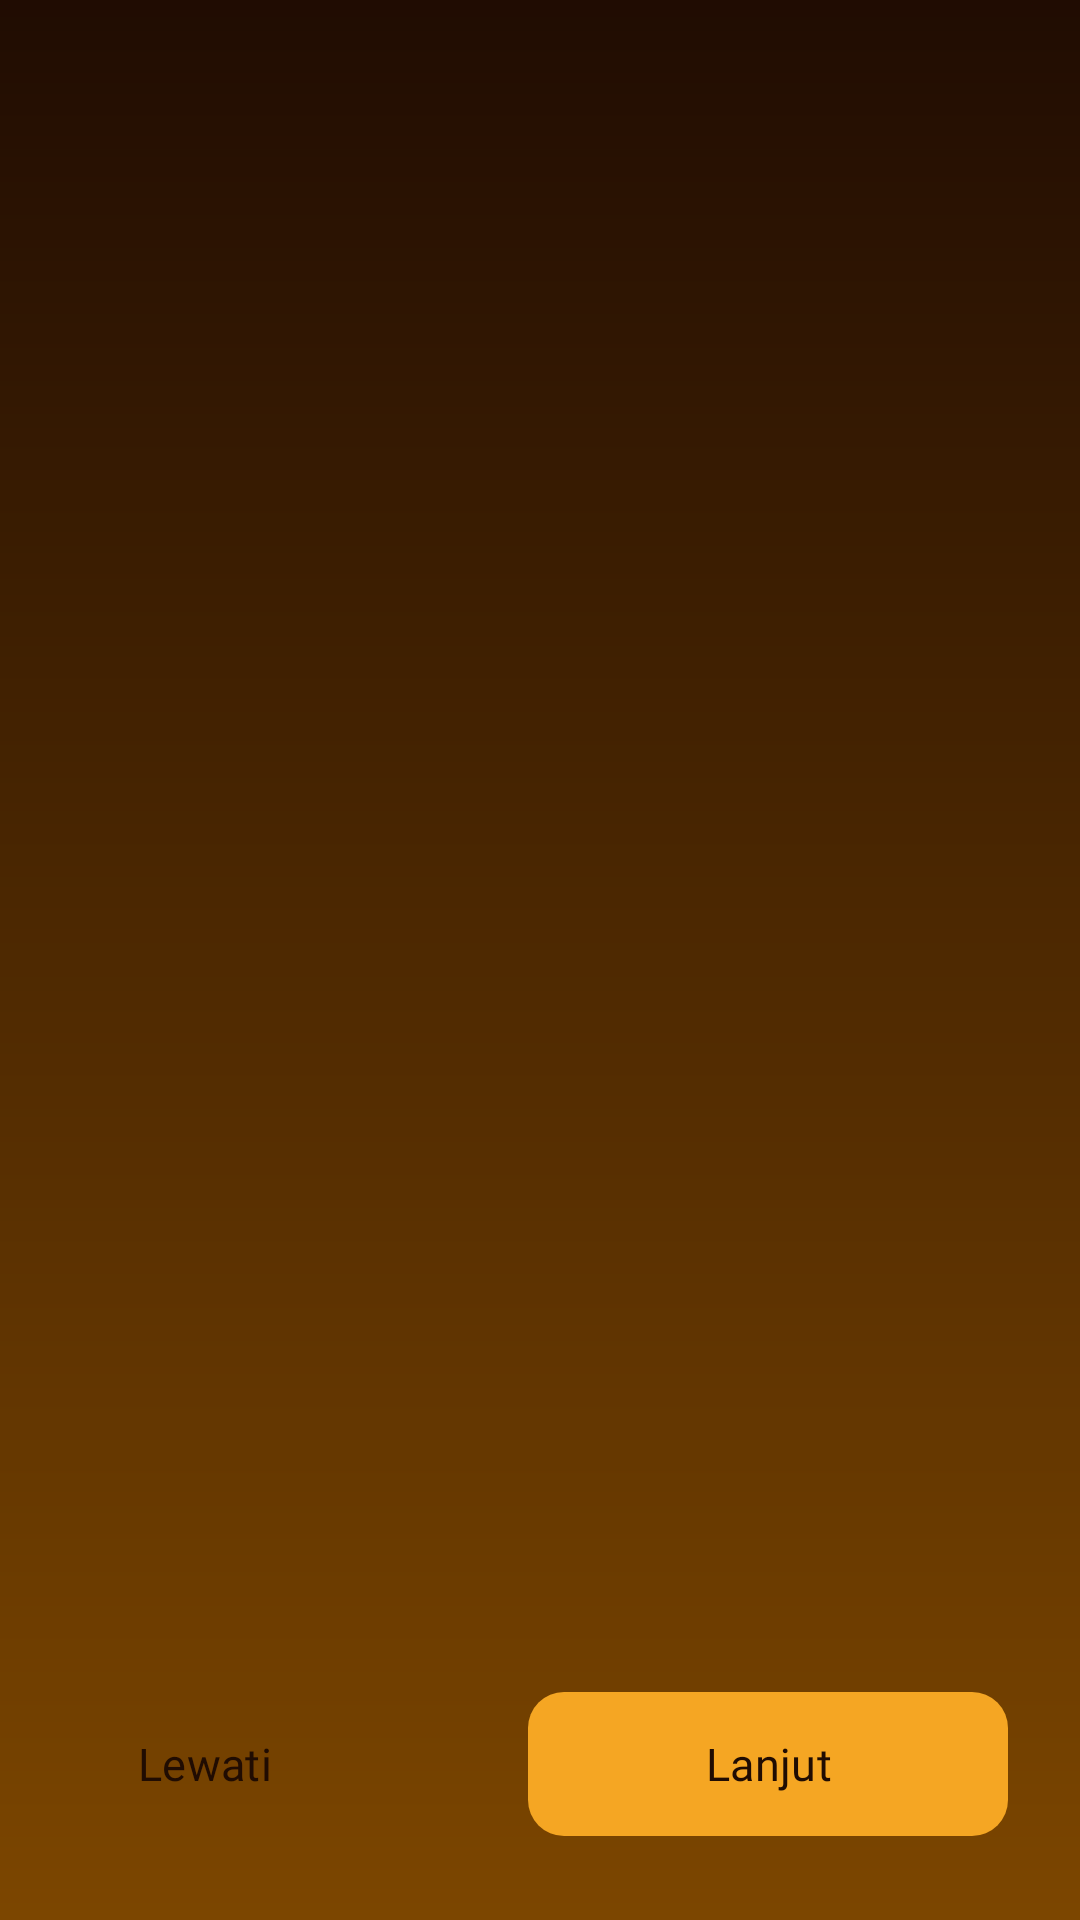

Produce the Android XML layout that renders to this screen, including the resource entries it uses.
<!-- AndroidManifest.xml: application theme Theme.NVBDilan -->
<!-- res/layout/activity_onboarding.xml -->
<?xml version="1.0" encoding="utf-8"?>
<LinearLayout xmlns:android="http://schemas.android.com/apk/res/android"
    xmlns:app="http://schemas.android.com/apk/res-auto"
    xmlns:tools="http://schemas.android.com/tools"
    android:layout_width="match_parent"
    android:layout_height="match_parent"
    android:background="@drawable/bg_gradient"
    android:orientation="vertical"
    tools:context=".OnboardingActivity">

    
    <androidx.viewpager2.widget.ViewPager2
        android:id="@+id/viewPagerOnboarding"
        android:layout_width="match_parent"
        android:layout_height="0dp"
        android:layout_weight="1" />

    
    <LinearLayout
        android:layout_width="match_parent"
        android:layout_height="wrap_content"
        android:orientation="vertical"
        android:padding="24dp">

        
        <LinearLayout
            android:id="@+id/layoutDots"
            android:layout_width="match_parent"
            android:layout_height="wrap_content"
            android:layout_marginBottom="24dp"
            android:gravity="center"
            android:orientation="horizontal" />

        
        <LinearLayout
            android:layout_width="match_parent"
            android:layout_height="wrap_content"
            android:gravity="center_vertical"
            android:orientation="horizontal">

            <com.google.android.material.button.MaterialButton
                android:id="@+id/btnLewati"
                style="@style/Widget.Material3.Button.TextButton"
                android:layout_width="wrap_content"
                android:layout_height="56dp"
                android:fontFamily="@font/outfit_bold"
                android:text="Lewati"
                android:textColor="@color/espresso"
                android:textSize="15sp" />

            <View
                android:layout_width="0dp"
                android:layout_height="1dp"
                android:layout_weight="1" />

            <com.google.android.material.button.MaterialButton
                android:id="@+id/btnLanjut"
                android:layout_width="160dp"
                android:layout_height="56dp"
                android:fontFamily="@font/outfit_bold"
                android:text="Lanjut"
                android:textColor="@color/espresso"
                android:textSize="15sp"
                app:backgroundTint="@color/member_gold"
                app:cornerRadius="12dp" />
        </LinearLayout>
    </LinearLayout>
</LinearLayout>
<!-- resources referenced by this layout -->
<resources>
  <color name="espresso">#200C02</color>
  <color name="member_gold">#F5A623</color>
  <!-- drawable bg_gradient (drawable) -->
  <?xml version="1.0" encoding="utf-8"?>
  <shape xmlns:android="http://schemas.android.com/apk/res/android">
      <gradient
          android:angle="270"
          android:startColor="@color/espresso"
          android:endColor="@color/coffee_brown"
          android:type="linear" />
  </shape>
  <style name="Theme.NVBDilan" parent="Base.Theme.NVBDilan" />
  <color name="coffee_brown">#7C4600</color>
  <style name="Base.Theme.NVBDilan" parent="Theme.Material3.Light.NoActionBar">
          <item name="colorPrimary">@color/espresso</item>
          <item name="colorOnPrimary">@color/cream</item>
          <item name="colorPrimaryContainer">@color/coffee_brown</item>
          <item name="colorOnPrimaryContainer">@color/cream</item>
          <item name="colorSecondary">@color/member_gold</item>
          <item name="colorOnSecondary">@color/espresso</item>
          <item name="colorTertiary">@color/deep_navy</item>
          <item name="colorOnTertiary">@color/cream</item>
          <item name="android:colorBackground">@color/cream</item>
          <item name="colorSurface">@color/cream</item>
          <item name="colorOnSurface">@color/espresso</item>
          <item name="android:statusBarColor">@color/espresso</item>
      </style>
  <color name="cream">#F6F4FC</color>
  <color name="deep_navy">#090437</color>
</resources>
